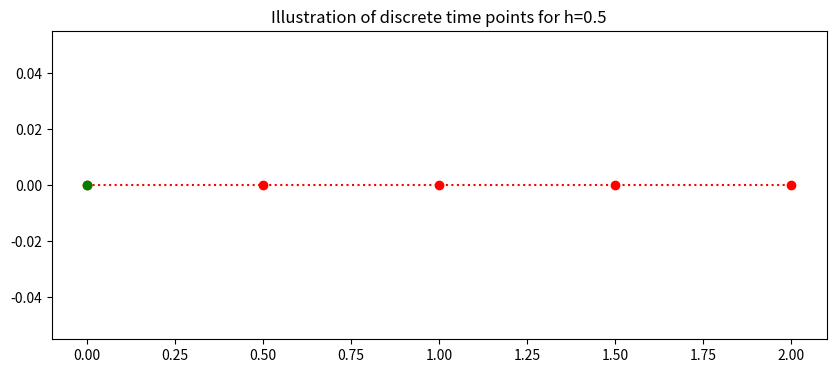
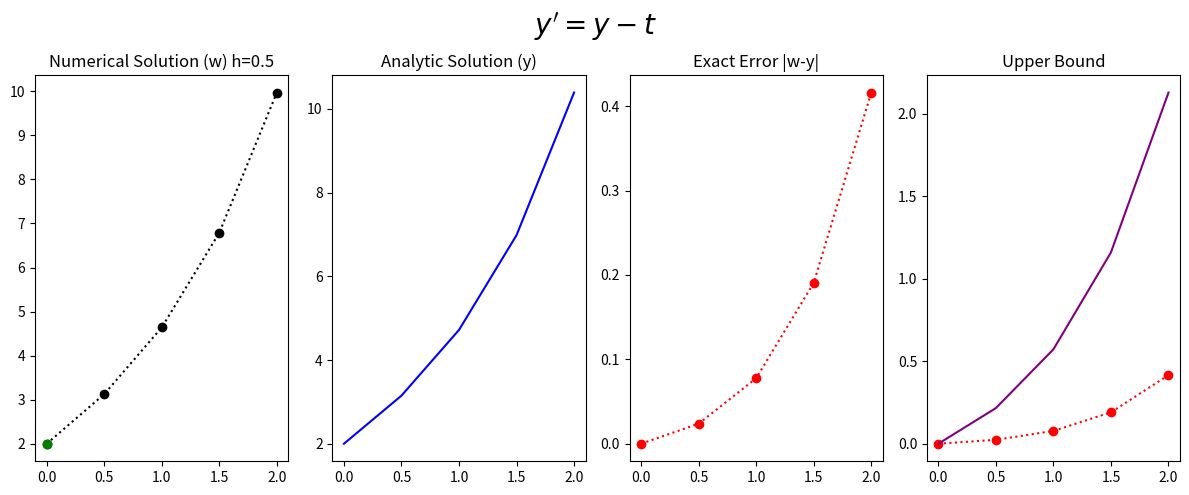

Source code (Python) for these figures, in order:
#!/usr/bin/env python
# coding: utf-8

# <a href="https://colab.research.google.com/<link-removed>" target="_parent"><img src="https://colab.research.google.com/<link-removed>" alt="Open In Colab"/></a>

# # Problem Sheet 2 Question 1b - 2nd Order Taylor
# 
# The general form of the population growth differential equation
# $$ y^{'}=y-t, \ \ (0 \leq t \leq 2) $$
# with the initial condition
# $$y(0)=2$$
# For N=4
# with the analytic (exact) solution
# $$ y= e^{t}+t+1.$$
# 
# Apply __2nd Order Taylor_ to approximate the solution of the given initial value problems using the indicated number of time steps. Compare the approximate solution with the given exact solution, and compare the actual error with the theoretical error.

# In[1]:


## Library
import numpy as np
import math 

get_ipython().run_line_magic('matplotlib', 'inline')
import matplotlib.pyplot as plt # side-stepping mpl backend
import matplotlib.gridspec as gridspec # subplots
import warnings
import pandas as pd

warnings.filterwarnings("ignore")


# ## General Discrete Interval
# The continuous time $a\leq t \leq b $ is discretised into $N$ points seperated by a constant stepsize
# $$ h=\frac{b-a}{N}.$$
# ## Specific Discrete Interval
# Here the interval is $0\leq t \leq 2$ with $N=4$ 
# $$ h=\frac{2-0}{4}=0.5.$$
# This gives the 5 discrete points with stepsize h=0.5:
# $$ t_0=0, \ t_1=0.5, \ ... t_{4}=2. $$
# This is generalised to 
# $$ t_i=0+i0.5, \ \ \ i=0,1,...,4.$$
# The plot below illustrates the discrete time steps from 0 to 2.

# In[2]:


### Setting up time
t_end=2
t_start=0
N=4
h=(t_end-t_start)/(N)
t=np.arange(t_start,t_end+0.01,h)
fig = plt.figure(figsize=(10,4))
plt.plot(t,0*t,'o:',color='red')
plt.plot(t[0],0*t[0],'o',color='green')


plt.title('Illustration of discrete time points for h=%s'%(h))
plt.plot();


# ## 2nd Order Taylor Solution
# The 2nd Order Taylor difference equation is given by
# $$ w_{i+1}=w_i+h\left[f(t_i,w_i)+\frac{h}{2}f'(t_i,w_i)\right],$$
# where
# $$ f(t_i,w_i)=w_i-t_i$$
# and
# $$ f'(t_i,w_i)=w_i-t_i-1,$$
# which gives
# $$ w_{i+1}=w_i+h(w_i-t_i)+\frac{h^2}{2}(w_i-t_i-1) $$
# 
# for $i=0,1,2,3$
# with
# $w_0=2.$
# 
# 

# In[3]:


IC=2

INTITIAL_CONDITION=IC
w=np.zeros(N+1)
w[0]=INTITIAL_CONDITION
for i in range (0,N):
    w[i+1]=w[i]+h*(w[i]-t[i])+h*h/2*(w[i]-t[i]-1)


# In[4]:


y=np.exp(t)+t+1 # Exact Solution


# ## Global Error
# The upper bound of the global error is:
# $$ |y(t_i)-w_i|\leq\frac{Mh^2}{6}\frac{1}{L} |e^{Lt_i}-1| $$
# where
# $|y'''(t)|\leq M $ for $t \in (0,2)$ and $L$ is the Lipschitz constant.
# Generally we do not have access to $M$ or $L$, but as we have the exact solution we can find $M$ and $L$.
# ### Local Error
# The global error consistent of an exponential term and the local error.
# The local error for the 2nd order Taylor method is
# $$ |y(t_1)-w_1|<\tau=\frac{Mh^2}{6} $$
# 
# by differentiation the exact solution 
# $$ y= e^{t}+t+1$$
# thrice
# $$y'= e^{t}+1,$$
# $$y''=e^{t},$$
# and
# $$y'''=e^{t}.$$
# Then we choose the largest possible value of $y'''$ on the interval of interest $(0,2)$, which gives,
# 
# $$|y''(t)|\leq e^{2}=7.38<8, $$
# therefore
# $$M=8.$$
# This gives the local error
# $$ |y(t_1)-w_1|<\tau=\frac{Mh^2}{6}=\frac{8h^2}{6}.$$
# ### Lipschitz constant
# The Lipschitz constant $L$ is from the Lipschitz condition,
# $$\left| \frac{\partial f(t,y)}{\partial t}\right|\leq L. $$
# The constant can be found by taking partical derivative of $f(t,y)=y-t$ with respect to $y$
# $$\frac{\partial f(t,y)}{\partial y}=1$$
# $$L=1.$$
# 
# ### Specific Global Upper Bound Formula
# Puting these values into the upper bound gives:
# $$ |y(t_i)-w_i|\leq\frac{8h^2}{6} |e^{t_i}-1|. $$

# In[5]:


Upper_bound=8*h*h/(6*1)*(np.exp(t)-1) # Upper Bound


# ## Results

# In[6]:


fig = plt.figure(figsize=(12,5))
# --- left hand plot
ax = fig.add_subplot(1,4,1)
plt.plot(t,w,'o:',color='k')
plt.plot(t[0],w[0],'o',color='green')

#ax.legend(loc='best')
plt.title('Numerical Solution (w) h=%s'%(h))

# --- right hand plot
ax = fig.add_subplot(1,4,2)
plt.plot(t,y,color='blue')
plt.title('Analytic Solution (y)')

#ax.legend(loc='best')
ax = fig.add_subplot(1,4,3)
plt.plot(t,np.abs(w-y),'o:',color='red')
plt.title('Exact Error |w-y|')

# --- title, explanatory text and save


ax = fig.add_subplot(1,4,4)
plt.plot(t,np.abs(w-y),'o:',color='red')
plt.plot(t,Upper_bound,color='purple')
plt.title('Upper Bound')

# --- title, explanatory text and save
fig.suptitle(r"$y'=y-t$", fontsize=20)
plt.tight_layout()
plt.subplots_adjust(top=0.85)    


# In[7]:



d = {'time t_i': t,    'Euler (w_i) ':w,    'Exact (y_i) ':y,    'Exact Error( |y_i-w_i|) ':np.abs(y-w),'Upper Bound':Upper_bound}
df = pd.DataFrame(data=d)
df


# In[ ]:




